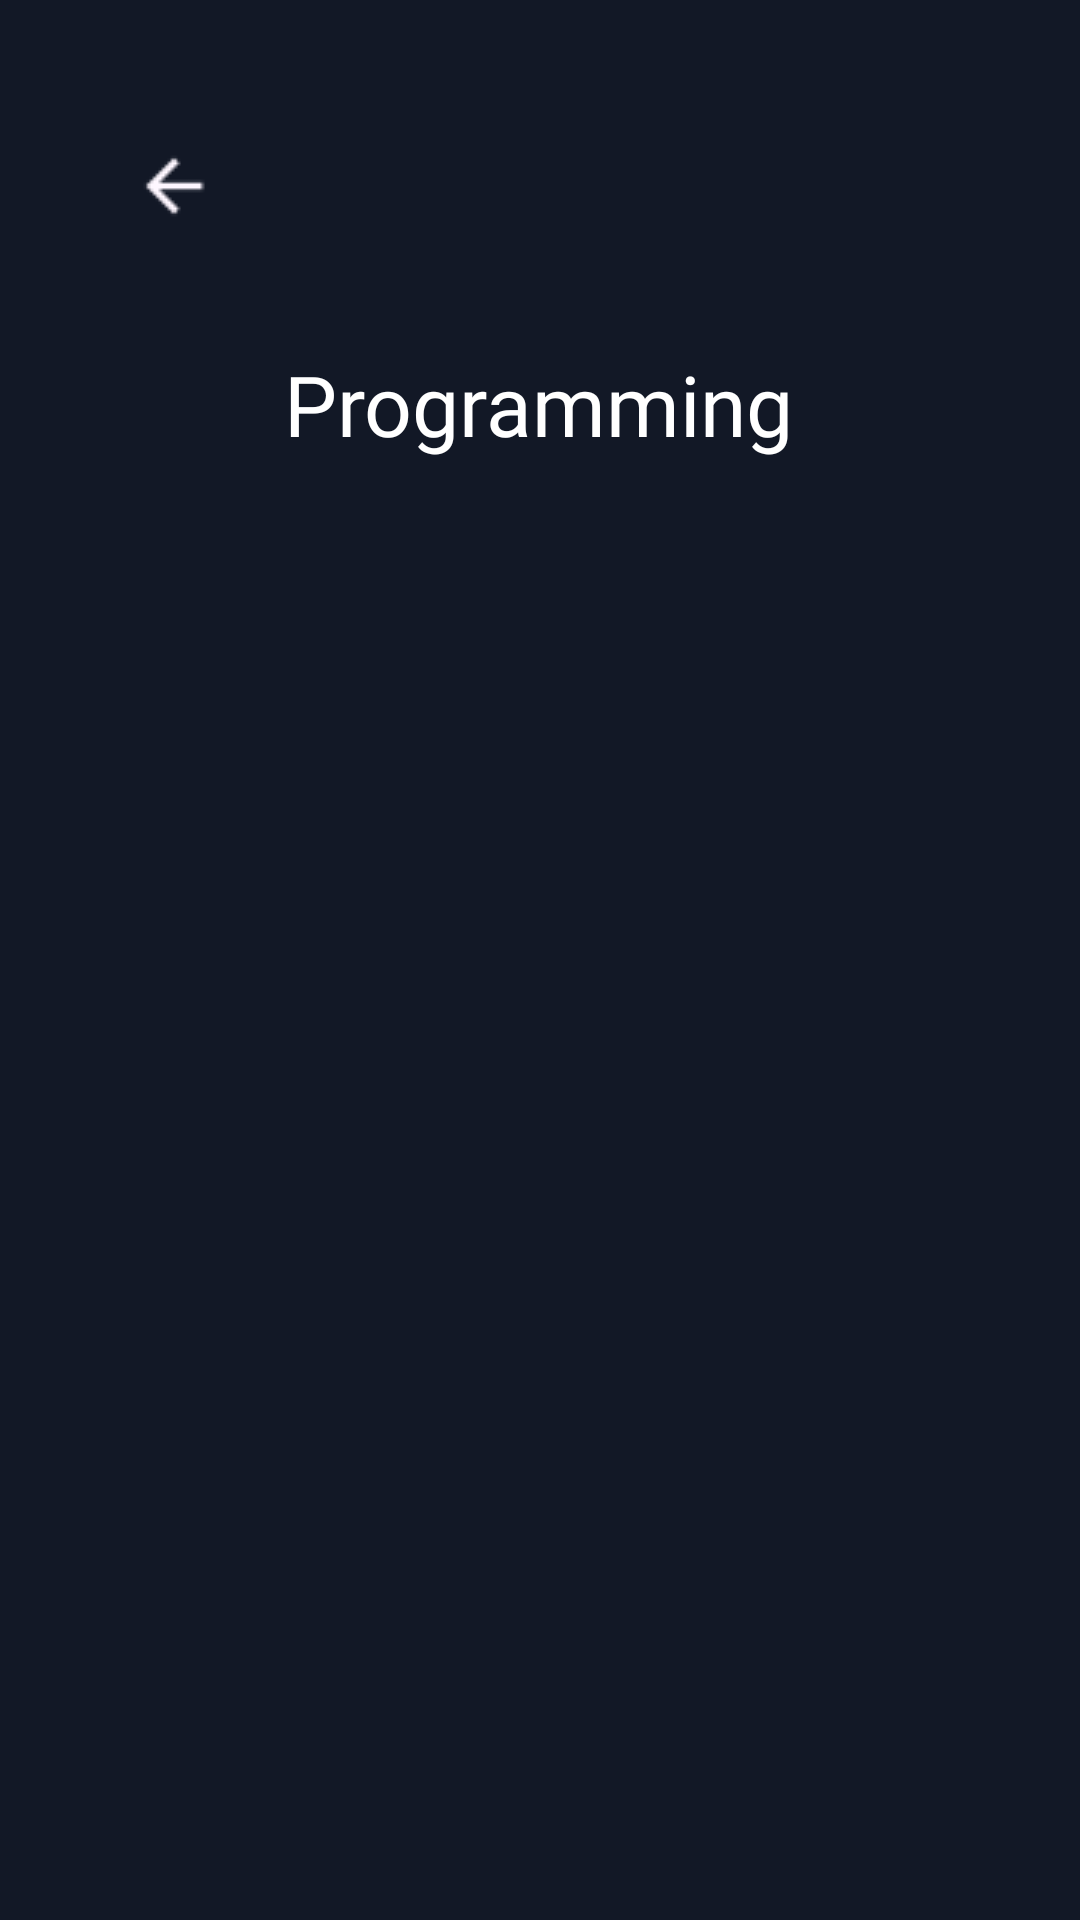

Layout XML and referenced resources for this Android screen:
<!-- AndroidManifest.xml: application theme Theme.QuizIT -->
<!-- res/layout/fragment_sub_category.xml -->
<?xml version="1.0" encoding="utf-8"?>
<FrameLayout xmlns:android="http://schemas.android.com/apk/res/android"
    xmlns:app="http://schemas.android.com/apk/res-auto"
    xmlns:tools="http://schemas.android.com/tools"
    android:layout_width="match_parent"
    android:layout_height="match_parent"
    android:background="@color/primary_bg"
    tools:context=".ui.quiz.fragment.MainCategoryFragment">
    <androidx.constraintlayout.widget.ConstraintLayout
        android:layout_width="match_parent"
        android:layout_height="match_parent"
        android:layout_margin="20dp">

        <ImageView
            android:id="@+id/back_button"
            android:layout_width="28dp"
            android:layout_height="28dp"
            android:layout_marginStart="24dp"
            android:layout_marginTop="28dp"
            android:src="@drawable/arrow_back_ic"
            app:layout_constraintStart_toStartOf="parent"
            app:layout_constraintTop_toTopOf="parent" />

        <TextView
            android:id="@+id/categoryTitle"
            android:layout_width="wrap_content"
            android:layout_height="wrap_content"
            android:layout_marginTop="96dp"
            android:fontFamily="@font/poppins_bold"
            android:text="Programming"
            android:textColor="@color/white"
            android:textSize="28sp"
            app:layout_constraintEnd_toEndOf="parent"
            app:layout_constraintHorizontal_bias="0.497"
            app:layout_constraintStart_toStartOf="parent"
            app:layout_constraintTop_toTopOf="parent" />

        <androidx.recyclerview.widget.RecyclerView
            android:id="@+id/subcategory_recycler"
            android:layout_width="match_parent"
            android:layout_height="wrap_content"
            android:layout_marginTop="48dp"
            android:foregroundGravity="center"
            app:layout_constraintEnd_toEndOf="parent"
            app:layout_constraintHorizontal_bias="0.0"
            app:layout_constraintStart_toStartOf="parent"
            app:layout_constraintTop_toBottomOf="@+id/categoryTitle" />
    </androidx.constraintlayout.widget.ConstraintLayout>

</FrameLayout>
<!-- resources referenced by this layout -->
<resources>
  <color name="primary_bg">#121826</color>
  <color name="white">#FFFFFFFF</color>
  <!-- drawable arrow_back_ic: png bitmap (drawable, 276 bytes) -->
  <style name="Theme.QuizIT" parent="Base.Theme.QuizIT" />
  <style name="Base.Theme.QuizIT" parent="Theme.Material3.DayNight.NoActionBar">
          
           <item name="colorPrimary">@color/white</item>
          <item name="android:textColorPrimary">@color/white</item>
          <item name="android:textColorSecondary">@color/primary_bg</item>
          
          
          <item name="android:buttonBarPositiveButtonStyle">@style/DialogButtonStyle</item>
          <item name="android:buttonBarNegativeButtonStyle">@style/DialogButtonStyle</item>
      </style>
  <style name="DialogButtonStyle" parent="Widget.MaterialComponents.Button.TextButton.Dialog">
          <item name="android:textColor">@color/primary_bg</item>
      </style>
</resources>
